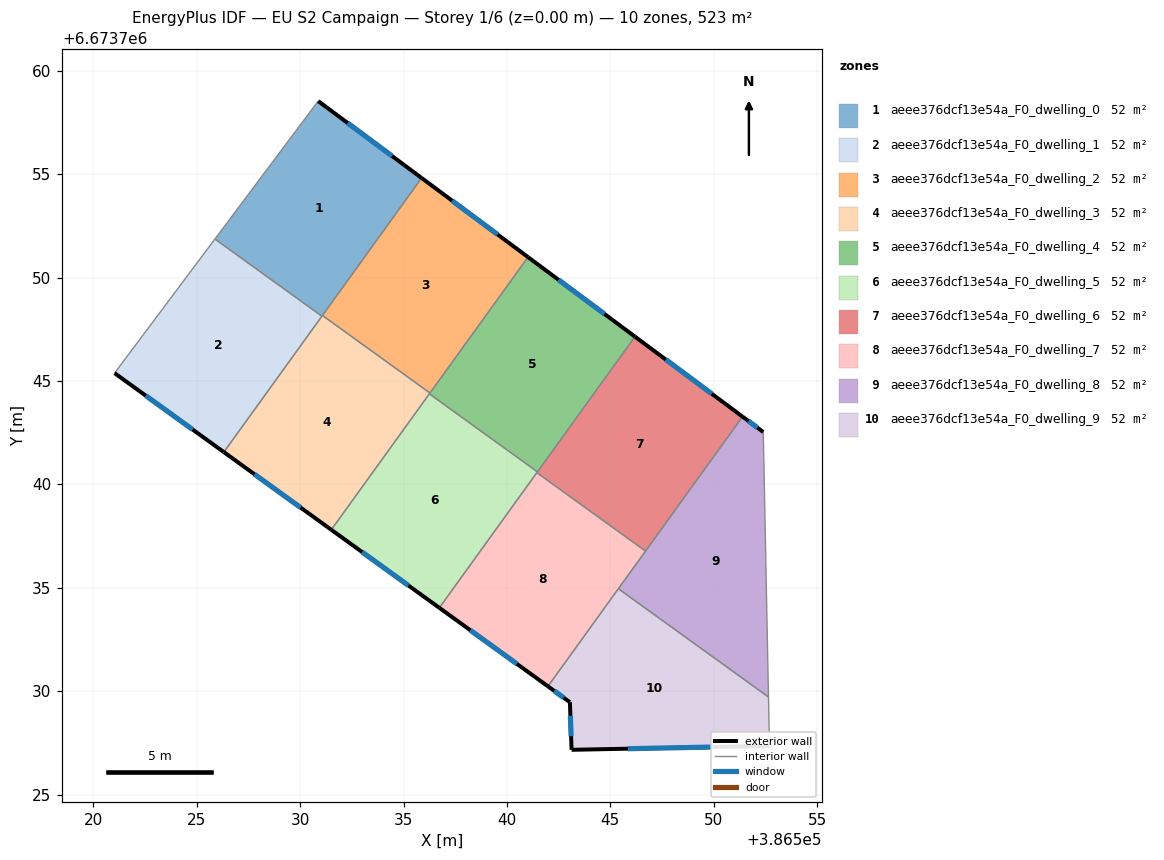
=== STOREY PLAN SPEC (per zone: floor XY polygon, exterior-wall plan segments, windows/doors) ===
zone 1: aeee376dcf13e54a_F0_dwelling_0  (52.3 m²)
  floor: (386535.88, 6673754.82) (386531.05, 6673748.13) (386525.88, 6673751.87) (386530.87, 6673758.54)
  exterior wall: (386535.88, 6673754.82) – (386530.87, 6673758.54)  [6.2 m]
    window: (386534.45, 6673755.88) – (386532.30, 6673757.48)  [3.4 m²]
  interior walls: 4
zone 2: aeee376dcf13e54a_F0_dwelling_1  (52.3 m²)
  floor: (386531.05, 6673748.13) (386526.31, 6673741.56) (386521.03, 6673745.38) (386525.88, 6673751.87)
  exterior wall: (386521.03, 6673745.38) – (386526.31, 6673741.56)  [6.5 m]
    window: (386522.53, 6673744.29) – (386524.80, 6673742.65)  [3.6 m²]
  interior walls: 3
zone 3: aeee376dcf13e54a_F0_dwelling_2  (52.3 m²)
  floor: (386541.02, 6673750.99) (386536.28, 6673744.42) (386531.08, 6673748.17) (386535.88, 6673754.82)
  exterior wall: (386541.02, 6673750.99) – (386535.88, 6673754.82)  [6.4 m]
    window: (386539.55, 6673752.09) – (386537.35, 6673753.73)  [3.5 m²]
  interior walls: 3
zone 4: aeee376dcf13e54a_F0_dwelling_3  (52.3 m²)
  floor: (386536.28, 6673744.42) (386531.51, 6673737.81) (386526.31, 6673741.56) (386531.08, 6673748.17)
  exterior wall: (386526.31, 6673741.56) – (386531.51, 6673737.81)  [6.4 m]
    window: (386527.79, 6673740.49) – (386530.02, 6673738.88)  [3.5 m²]
  interior walls: 5
zone 5: aeee376dcf13e54a_F0_dwelling_4  (52.3 m²)
  floor: (386546.20, 6673747.14) (386541.48, 6673740.61) (386536.25, 6673744.38) (386541.02, 6673750.99)
  exterior wall: (386546.20, 6673747.14) – (386541.02, 6673750.99)  [6.4 m]
    window: (386544.72, 6673748.24) – (386542.50, 6673749.89)  [3.6 m²]
  interior walls: 4
zone 6: aeee376dcf13e54a_F0_dwelling_5  (52.3 m²)
  floor: (386541.48, 6673740.61) (386536.73, 6673734.03) (386531.51, 6673737.81) (386536.25, 6673744.38)
  exterior wall: (386531.51, 6673737.81) – (386536.73, 6673734.03)  [6.4 m]
    window: (386533.00, 6673736.73) – (386535.24, 6673735.11)  [3.6 m²]
  interior walls: 4
zone 7: aeee376dcf13e54a_F0_dwelling_6  (52.3 m²)
  floor: (386551.40, 6673743.28) (386546.71, 6673736.78) (386541.45, 6673740.57) (386546.20, 6673747.14)
  exterior wall: (386551.40, 6673743.28) – (386546.20, 6673747.14)  [6.5 m]
    window: (386549.91, 6673744.38) – (386547.68, 6673746.04)  [3.6 m²]
  interior walls: 4
zone 8: aeee376dcf13e54a_F0_dwelling_7  (52.3 m²)
  floor: (386546.71, 6673736.78) (386541.98, 6673730.23) (386536.73, 6673734.03) (386541.45, 6673740.57)
  exterior wall: (386536.73, 6673734.03) – (386541.98, 6673730.23)  [6.5 m]
    window: (386538.23, 6673732.95) – (386540.48, 6673731.32)  [3.6 m²]
  interior walls: 4
zone 9: aeee376dcf13e54a_F0_dwelling_8  (52.3 m²)
  floor: (386552.40, 6673742.53) (386552.65, 6673729.72) (386545.39, 6673734.96) (386551.40, 6673743.28)
  exterior wall: (386552.40, 6673742.53) – (386551.40, 6673743.28)  [1.2 m]
    window: (386552.11, 6673742.74) – (386551.68, 6673743.06)  [0.7 m²]
  interior walls: 4
zone 10: aeee376dcf13e54a_F0_dwelling_9  (52.3 m²)
  floor: (386552.65, 6673729.72) (386552.70, 6673727.35) (386543.13, 6673727.16) (386543.05, 6673729.47) (386541.98, 6673730.23) (386545.39, 6673734.96)
  exterior wall: (386541.98, 6673730.23) – (386543.05, 6673729.47)  [1.3 m]
    window: (386542.29, 6673730.01) – (386542.74, 6673729.69)  [0.7 m²]
  exterior wall: (386543.13, 6673727.16) – (386552.70, 6673727.35)  [9.6 m]
    window: (386545.86, 6673727.22) – (386549.96, 6673727.30)  [5.3 m²]
  exterior wall: (386543.05, 6673729.47) – (386543.13, 6673727.16)  [2.3 m]
    window: (386543.07, 6673728.81) – (386543.10, 6673727.82)  [1.3 m²]
  interior walls: 3

=== DERIVED (storey summary) ===
Building: EU S2 Campaign
Storey: 1 of 6  (floor level z = 0.00 m)
Storey gross floor area: 522.7 m²
Zones on this storey: 10
  - aeee376dcf13e54a_F0_dwelling_0: floor 52.3 m²; exterior wall 6.2 m (18.7 m²); 1 window(s) 3.4 m²; WWR 18.4%
  - aeee376dcf13e54a_F0_dwelling_1: floor 52.3 m²; exterior wall 6.5 m (19.6 m²); 1 window(s) 3.6 m²; WWR 18.4%
  - aeee376dcf13e54a_F0_dwelling_2: floor 52.3 m²; exterior wall 6.4 m (19.2 m²); 1 window(s) 3.5 m²; WWR 18.4%
  - aeee376dcf13e54a_F0_dwelling_3: floor 52.3 m²; exterior wall 6.4 m (19.2 m²); 1 window(s) 3.5 m²; WWR 18.4%
  - aeee376dcf13e54a_F0_dwelling_4: floor 52.3 m²; exterior wall 6.4 m (19.3 m²); 1 window(s) 3.6 m²; WWR 18.4%
  - aeee376dcf13e54a_F0_dwelling_5: floor 52.3 m²; exterior wall 6.4 m (19.3 m²); 1 window(s) 3.6 m²; WWR 18.4%
  - aeee376dcf13e54a_F0_dwelling_6: floor 52.3 m²; exterior wall 6.5 m (19.4 m²); 1 window(s) 3.6 m²; WWR 18.4%
  - aeee376dcf13e54a_F0_dwelling_7: floor 52.3 m²; exterior wall 6.5 m (19.4 m²); 1 window(s) 3.6 m²; WWR 18.4%
  - aeee376dcf13e54a_F0_dwelling_8: floor 52.3 m²; exterior wall 1.2 m (3.7 m²); 1 window(s) 0.7 m²; WWR 18.4%
  - aeee376dcf13e54a_F0_dwelling_9: floor 52.3 m²; exterior wall 13.2 m (39.6 m²); 3 window(s) 7.3 m²; WWR 18.4%
Zone adjacency (shared interzone walls):
  - aeee376dcf13e54a_F0_dwelling_0 ↔ aeee376dcf13e54a_F0_dwelling_1
  - aeee376dcf13e54a_F0_dwelling_0 ↔ aeee376dcf13e54a_F0_dwelling_2
  - aeee376dcf13e54a_F0_dwelling_0 ↔ aeee376dcf13e54a_F0_dwelling_3
  - aeee376dcf13e54a_F0_dwelling_1 ↔ aeee376dcf13e54a_F0_dwelling_3
  - aeee376dcf13e54a_F0_dwelling_2 ↔ aeee376dcf13e54a_F0_dwelling_3
  - aeee376dcf13e54a_F0_dwelling_2 ↔ aeee376dcf13e54a_F0_dwelling_4
  - aeee376dcf13e54a_F0_dwelling_3 ↔ aeee376dcf13e54a_F0_dwelling_4
  - aeee376dcf13e54a_F0_dwelling_3 ↔ aeee376dcf13e54a_F0_dwelling_5
  - aeee376dcf13e54a_F0_dwelling_4 ↔ aeee376dcf13e54a_F0_dwelling_5
  - aeee376dcf13e54a_F0_dwelling_4 ↔ aeee376dcf13e54a_F0_dwelling_6
  - aeee376dcf13e54a_F0_dwelling_5 ↔ aeee376dcf13e54a_F0_dwelling_6
  - aeee376dcf13e54a_F0_dwelling_5 ↔ aeee376dcf13e54a_F0_dwelling_7
  - aeee376dcf13e54a_F0_dwelling_6 ↔ aeee376dcf13e54a_F0_dwelling_7
  - aeee376dcf13e54a_F0_dwelling_6 ↔ aeee376dcf13e54a_F0_dwelling_8
  - aeee376dcf13e54a_F0_dwelling_7 ↔ aeee376dcf13e54a_F0_dwelling_8
  - aeee376dcf13e54a_F0_dwelling_7 ↔ aeee376dcf13e54a_F0_dwelling_9
  - aeee376dcf13e54a_F0_dwelling_8 ↔ aeee376dcf13e54a_F0_dwelling_9